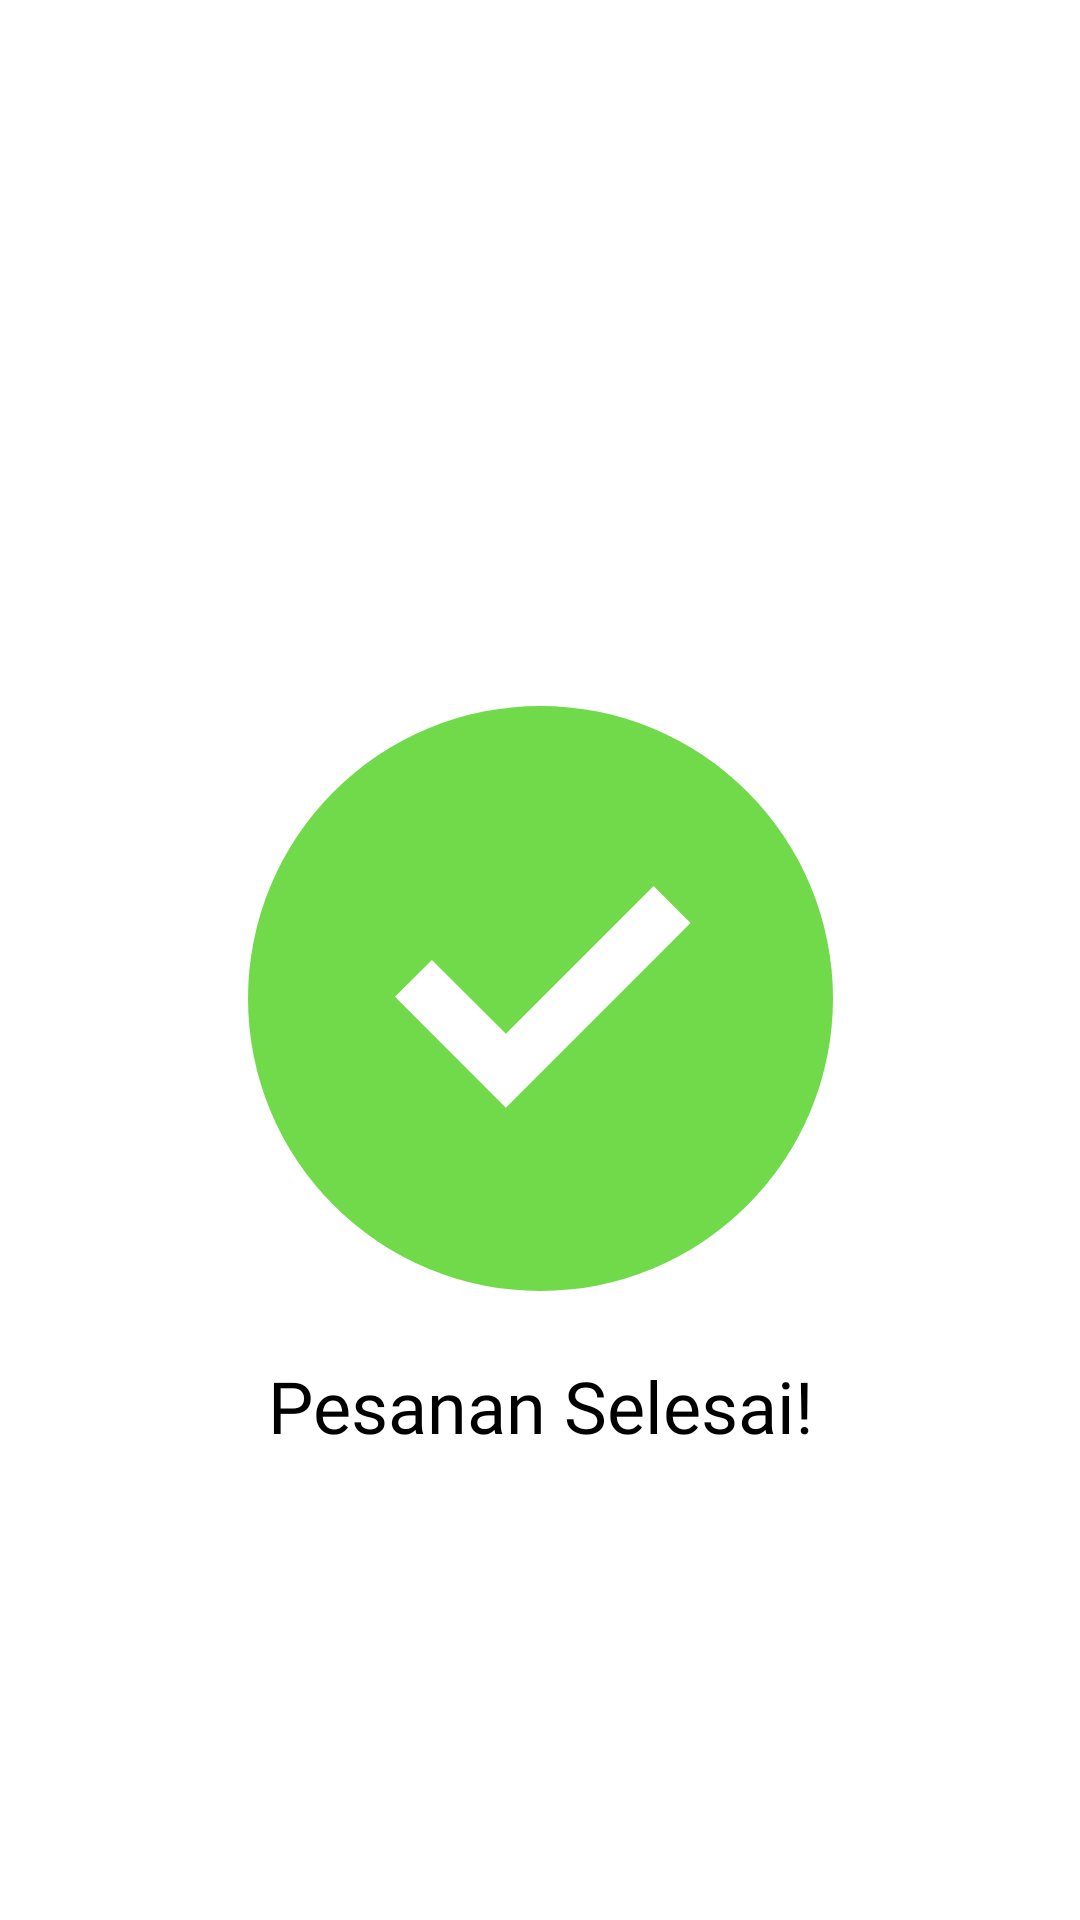

Reconstruct the res/layout file that produces this screen, plus the resources it refers to.
<!-- AndroidManifest.xml: application theme Theme.MyGKM -->
<!-- res/layout/activity_success.xml -->
<?xml version="1.0" encoding="utf-8"?>
<androidx.appcompat.widget.LinearLayoutCompat xmlns:android="http://schemas.android.com/apk/res/android"
    xmlns:app="http://schemas.android.com/apk/res-auto"
    xmlns:tools="http://schemas.android.com/tools"
    android:layout_width="match_parent"
    android:background="@color/white"
    android:layout_height="match_parent"
    android:orientation="vertical"
    tools:context=".ui.home.payment.success.Success">
    <ImageButton
        android:layout_margin="16dp"
        android:layout_width="48dp"
        android:id="@+id/backButton"
        android:background="@color/white"
        android:src="@drawable/ic_back_black"
        android:layout_height="48dp"/>
    <LinearLayout
        android:gravity="center_vertical"
        android:layout_width="match_parent"
        android:layout_weight="1"
        android:orientation="vertical"
        android:layout_height="wrap_content">
        <ImageView
            android:layout_width="match_parent"
            android:layout_height="wrap_content"
            android:src="@drawable/ic_success"/>
        <TextView
            android:layout_width="match_parent"
            android:layout_height="wrap_content"
            android:layout_marginTop="22dp"
            android:text="Pesanan Selesai!"
            android:textColor="@color/black"
            android:gravity="center_horizontal"
            android:textSize="24sp"
            android:fontFamily="@font/montserrat_semibold"/>
    </LinearLayout>
</androidx.appcompat.widget.LinearLayoutCompat>
<!-- resources referenced by this layout -->
<resources>
  <color name="black">#FF000000</color>
  <color name="white">#FFFFFFFF</color>
  <!-- drawable ic_success (drawable) -->
  <vector xmlns:android="http://schemas.android.com/apk/res/android"
      android:width="195dp"
      android:height="195dp"
      android:viewportWidth="195"
      android:viewportHeight="195">
    <path
        android:pathData="M97.5,97.5m-97.5,0a97.5,97.5 0,1 1,195 0a97.5,97.5 0,1 1,-195 0"
        android:fillColor="#70DA4B"/>
    <path
        android:pathData="M85.95,109.26L61.31,84.64L49,96.95L85.95,133.9L147.52,72.32L135.21,60L85.95,109.26Z"
        android:fillColor="#ffffff"/>
  </vector>
  <style name="Theme.MyGKM" parent="Base.Theme.MyGKM" />
  <style name="Base.Theme.MyGKM" parent="Theme.Material3.DayNight.NoActionBar">
          
          
          <item name="colorPrimary">@color/primary</item>
      </style>
  <color name="primary">#FF182145</color>
</resources>
